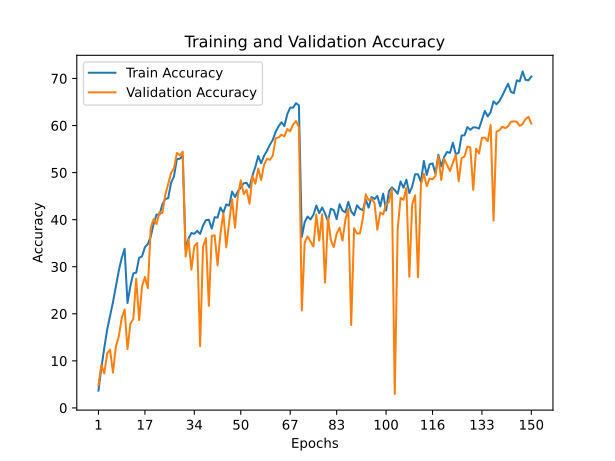

Data behind this chart, as committed beside it:
train_accuracy; train_loss; valid_accuracy; valid_loss
3,6740; 4,8984; 4,8000; 5,0206
8,4650; 4,4114; 9,1600; 4,4692
12,7110; 4,0766; 7,3200; 5,2167
16,6260; 3,8062; 11,5700; 4,6172
19,5360; 3,6257; 12,3800; 4,8870
22,4710; 3,4546; 7,4900; 6,7639
25,8900; 3,2630; 13,0300; 5,0698
29,1320; 3,0810; 15,1800; 5,2292
31,8310; 2,9384; 19,0600; 4,6330
33,8090; 2,8400; 20,9300; 4,4969
22,2860; 3,4902; 12,4900; 5,3448
25,9220; 3,2581; 17,9100; 4,8964
28,5850; 3,1124; 18,8700; 4,4994
28,7450; 3,1255; 27,4800; 3,3065
31,8950; 2,9447; 18,6400; 4,5252
32,2250; 2,9324; 25,8400; 3,9304
34,1500; 2,8228; 27,8300; 3,6671
34,8320; 2,7981; 25,4400; 3,8145
36,3960; 2,7178; 38,2700; 2,8475
39,1360; 2,5827; 40,1100; 2,7599
41,0790; 2,4752; 39,0600; 2,8164
41,0590; 2,4877; 41,6200; 2,6958
43,2500; 2,3791; 41,3700; 2,8047
44,3740; 2,3242; 45,2600; 2,4518
44,5660; 2,3543; 47,6200; 2,3856
47,8540; 2,1695; 49,9200; 2,2679
49,1900; 2,0890; 50,9100; 2,2129
52,8720; 1,9246; 54,1800; 1,9883
52,9500; 1,9222; 53,6700; 2,0553
53,6180; 1,8947; 54,4300; 1,9728
33,7600; 2,8617; 32,1500; 3,2748
35,9370; 2,7476; 35,8200; 2,9825
37,1700; 2,6827; 29,3800; 3,4277
36,9900; 2,6949; 34,3900; 2,9385
37,6190; 2,6660; 35,0300; 3,1231
36,9710; 2,7207; 13,1000; 5,2740
38,7460; 2,6052; 34,2700; 3,0810
39,9070; 2,5482; 36,0900; 3,4075
39,9850; 2,5524; 21,6800; 4,0910
38,1040; 2,6638; 36,5400; 2,9120
40,5330; 2,5263; 36,7000; 2,8177
40,4380; 2,5274; 30,2700; 3,4863
42,5870; 2,4244; 37,1100; 3,0390
41,4720; 2,4836; 41,3700; 2,5655
43,2630; 2,3857; 34,1100; 3,0705
42,9780; 2,4145; 39,4400; 2,9958
45,9680; 2,2386; 44,3100; 2,4351
44,8170; 2,3154; 38,2900; 2,9039
46,0400; 2,2440; 45,1800; 2,4899
46,8610; 2,2027; 48,3700; 2,2586
47,7390; 2,1735; 45,4700; 2,4284
47,8140; 2,1657; 46,3300; 2,3973
46,8280; 2,2305; 43,3800; 2,7296
49,3500; 2,0988; 49,2700; 2,2054
51,1880; 2,0073; 47,6300; 2,3443
53,5250; 1,8930; 50,8800; 2,1589
51,9810; 1,9661; 48,4300; 2,2701
53,5670; 1,9112; 51,6500; 2,2049
54,6040; 1,8659; 52,9100; 2,0745
55,8990; 1,8084; 52,7200; 2,2101
... 90 more rows
